Run: headless pygame with SDL's dummy video driver; simulated clock (each Clock.tick advances the game by its frame time, no real sleeping); random seed 0; keys injected as events and as key.get_pressed() state; no mouse input.
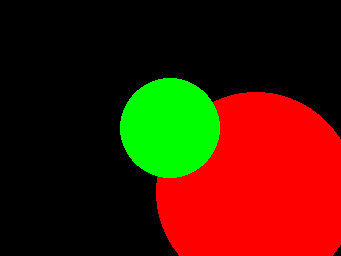
Frame 1 of 4 · flips 1–60 · no input
Frame 2 of 4 · flips 61–180 · tapped SPACE, RETURN · held RIGHT (→), D · screen unchanged from frame 1, image omitted
Frame 3 of 4 · flips 181–300 · held DOWN (↓), S · screen unchanged from frame 2, image omitted
Frame 4 of 4 · flips 301–420 · held LEFT (←), A, UP (↑), W · screen unchanged from frame 3, image omitted

The pygame program that drew these frames:

import pygame

# Initialize Pygame
pygame.init()

# Get the screen resolution of the main display
info = pygame.display.Info()
screen_width = info.current_w
screen_height = info.current_h

# Set the window dimensions for the main display
main_width = screen_width
main_height = screen_height

# Create the main display surface
main_screen = pygame.display.set_mode((main_width, main_height))

# Set the window dimensions for the second display
second_width = main_width // 2
second_height = main_height // 2

# Create the second display surface
second_screen = pygame.display.set_mode((second_width, second_height))

# Set the window dimensions for the third display
third_width = main_width // 3
third_height = main_height // 3

# Create the third display surface
third_screen = pygame.display.set_mode((third_width, third_height))

# Draw something on the second and third displays
pygame.draw.circle(second_screen, (255, 0, 0), (second_width // 2, second_height // 2), 100)
pygame.draw.circle(third_screen, (0, 255, 0), (third_width // 2, third_height // 2), 50)

# Update the second and third displays
pygame.display.flip()

running = True
while running:
    # Check for event if user has pushed
    # any event in queue
    for event in pygame.event.get():

        # if event is of type quit then
        # set running bool to false
        if event.type == pygame.QUIT:
            running = False
    pygame.display.flip()
